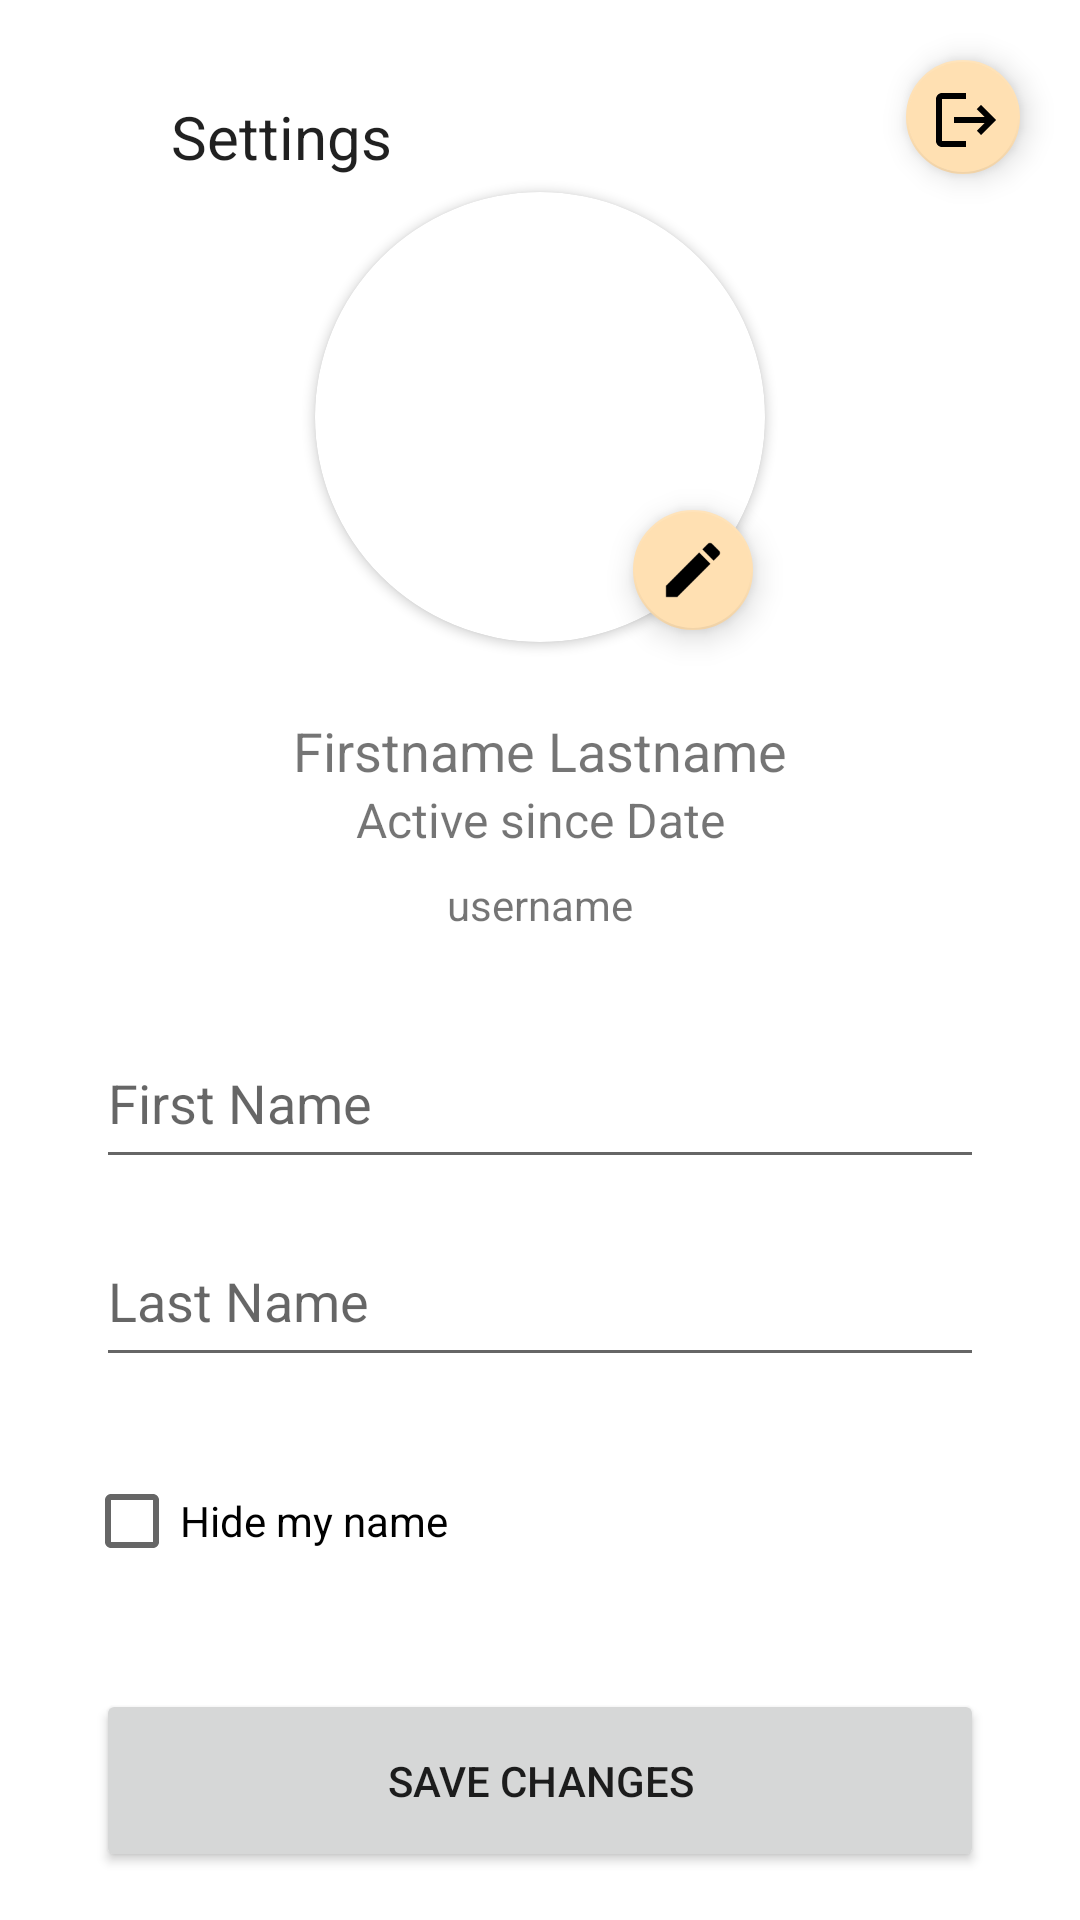

Layout XML and referenced resources for this Android screen:
<!-- AndroidManifest.xml: application theme Theme.DailyMemeDigest -->
<!-- res/layout/activity_settings.xml -->
<?xml version="1.0" encoding="utf-8"?>
<androidx.constraintlayout.widget.ConstraintLayout xmlns:android="http://schemas.android.com/apk/res/android"
    xmlns:app="http://schemas.android.com/apk/res-auto"
    xmlns:tools="http://schemas.android.com/tools"
    android:layout_width="match_parent"
    android:layout_height="match_parent"
    tools:context=".SettingsActivity">

    <TextView
        android:id="@+id/txtHeaderDetail2"
        style="@style/TextAppearance.AppCompat.Title"
        android:layout_width="138dp"
        android:layout_height="32dp"
        android:layout_marginTop="32dp"
        android:text="Settings"
        app:fontFamily="@font/poppins_semibold"
        app:layout_constraintStart_toEndOf="@+id/backbtn"
        app:layout_constraintTop_toTopOf="parent" />

    <ImageButton
        android:id="@+id/backbtn"
        android:layout_width="33dp"
        android:layout_height="31dp"
        android:layout_marginStart="24dp"
        android:layout_marginTop="32dp"
        android:background="@null"
        android:contentDescription=""
        android:scaleType="centerCrop"
        app:layout_constraintStart_toStartOf="parent"
        app:layout_constraintTop_toTopOf="parent"
        app:srcCompat="@drawable/ic_baseline_arrow_back_ios_24"
        tools:ignore="TouchTargetSizeCheck" />

    <Button
        android:id="@+id/btnSave_SettingsActivity"
        android:layout_width="0dp"
        android:layout_height="61dp"
        android:layout_marginStart="32dp"
        android:layout_marginTop="32dp"
        android:layout_marginEnd="32dp"
        android:text="save changes"
        app:layout_constraintEnd_toEndOf="parent"
        app:layout_constraintHorizontal_bias="0.498"
        app:layout_constraintStart_toStartOf="parent"
        app:layout_constraintTop_toBottomOf="@+id/chkPrivacy_SettingsActivity" />

    <androidx.cardview.widget.CardView
        android:id="@+id/cardView"
        android:layout_width="150dp"
        android:layout_height="150dp"
        android:layout_marginTop="64dp"
        app:cardCornerRadius="80dp"
        app:layout_constraintEnd_toEndOf="parent"
        app:layout_constraintStart_toStartOf="parent"
        app:layout_constraintTop_toTopOf="parent">

        <ImageView
            android:id="@+id/imgProfile_SettingsActivity"
            android:layout_width="150dp"
            android:layout_height="150dp"
            android:scaleType="centerCrop"
            tools:srcCompat="@drawable/default_pfp" />
    </androidx.cardview.widget.CardView>

    <TextView
        android:id="@+id/txtName_SettingsActivity"
        android:layout_width="wrap_content"
        android:layout_height="wrap_content"
        android:layout_marginTop="24dp"
        android:text="Firstname Lastname"
        android:textSize="18sp"
        app:layout_constraintEnd_toEndOf="parent"
        app:layout_constraintStart_toStartOf="parent"
        app:layout_constraintTop_toBottomOf="@+id/cardView" />

    <TextView
        android:id="@+id/txtDate_SettingsActivity"
        android:layout_width="wrap_content"
        android:layout_height="wrap_content"
        android:text="Active since Date"
        android:textSize="16sp"
        app:layout_constraintEnd_toEndOf="parent"
        app:layout_constraintStart_toStartOf="parent"
        app:layout_constraintTop_toBottomOf="@+id/txtName_SettingsActivity" />

    <TextView
        android:id="@+id/txtUsername_SettingsActivity"
        android:layout_width="wrap_content"
        android:layout_height="wrap_content"
        android:layout_marginTop="8dp"
        android:text="username"
        app:layout_constraintEnd_toEndOf="parent"
        app:layout_constraintStart_toStartOf="parent"
        app:layout_constraintTop_toBottomOf="@+id/txtDate_SettingsActivity" />

    <EditText
        android:id="@+id/txtFirstName_SettingsActivity"
        android:layout_width="0dp"
        android:layout_height="54dp"
        android:layout_marginStart="32dp"
        android:layout_marginTop="28dp"
        android:layout_marginEnd="32dp"
        android:ems="10"
        android:hint="First Name"
        android:inputType="textPersonName"
        app:layout_constraintEnd_toEndOf="parent"
        app:layout_constraintHorizontal_bias="0.505"
        app:layout_constraintStart_toStartOf="parent"
        app:layout_constraintTop_toBottomOf="@+id/txtUsername_SettingsActivity" />

    <EditText
        android:id="@+id/txtLastName_SettingsActivity"
        android:layout_width="0dp"
        android:layout_height="54dp"
        android:layout_marginStart="32dp"
        android:layout_marginTop="12dp"
        android:layout_marginEnd="32dp"
        android:ems="10"
        android:hint="Last Name"
        android:inputType="textPersonName"
        app:layout_constraintEnd_toEndOf="parent"
        app:layout_constraintHorizontal_bias="0.502"
        app:layout_constraintStart_toStartOf="parent"
        app:layout_constraintTop_toBottomOf="@+id/txtFirstName_SettingsActivity" />

    <CheckBox
        android:id="@+id/chkPrivacy_SettingsActivity"
        android:layout_width="wrap_content"
        android:layout_height="wrap_content"
        android:layout_marginStart="28dp"
        android:layout_marginTop="24dp"
        android:text="Hide my name"
        app:layout_constraintStart_toStartOf="parent"
        app:layout_constraintTop_toBottomOf="@+id/txtLastName_SettingsActivity" />

    <com.google.android.material.floatingactionbutton.FloatingActionButton
        android:id="@+id/fab_SettingsActivity"
        android:layout_width="38dp"
        android:layout_height="42dp"
        android:layout_marginTop="16dp"
        android:layout_marginEnd="16dp"
        android:clickable="true"
        app:backgroundTint="@color/secondaryColor"
        app:fabSize="mini"
        app:layout_constraintEnd_toEndOf="parent"
        app:layout_constraintTop_toTopOf="parent"
        app:srcCompat="@drawable/ic_baseline_logout_16"
        tools:ignore="SpeakableTextPresentCheck,TouchTargetSizeCheck" />

    <com.google.android.material.floatingactionbutton.FloatingActionButton
        android:id="@+id/fabProfilePic"
        android:layout_width="wrap_content"
        android:layout_height="wrap_content"
        android:clickable="true"
        app:fabSize="mini"
        app:layout_constraintBottom_toBottomOf="@+id/cardView"
        app:layout_constraintEnd_toEndOf="@+id/cardView"
        app:srcCompat="@drawable/ic_baseline_edit_24" />
</androidx.constraintlayout.widget.ConstraintLayout>
<!-- resources referenced by this layout -->
<resources>
  <color name="secondaryColor">#ffe0b2</color>
  <!-- drawable ic_baseline_edit_24 (drawable) -->
  <vector android:height="24dp" android:tint="#1A1A1A"
      android:viewportHeight="24" android:viewportWidth="24"
      android:width="24dp" xmlns:android="http://schemas.android.com/apk/res/android">
      <path android:fillColor="@android:color/white" android:pathData="M3,17.25V21h3.75L17.81,9.94l-3.75,-3.75L3,17.25zM20.71,7.04c0.39,-0.39 0.39,-1.02 0,-1.41l-2.34,-2.34c-0.39,-0.39 -1.02,-0.39 -1.41,0l-1.83,1.83 3.75,3.75 1.83,-1.83z"/>
  </vector>
  <!-- drawable ic_baseline_logout_16 (drawable) -->
  <vector android:autoMirrored="true" android:height="16dp"
      android:tint="#ffffff" android:viewportHeight="24"
      android:viewportWidth="24" android:width="16dp" xmlns:android="http://schemas.android.com/apk/res/android">
      <path android:fillColor="@android:color/white" android:pathData="M17,7l-1.41,1.41L18.17,11H8v2h10.17l-2.58,2.58L17,17l5,-5zM4,5h8V3H4c-1.1,0 -2,0.9 -2,2v14c0,1.1 0.9,2 2,2h8v-2H4V5z"/>
  </vector>
  <style name="Theme.DailyMemeDigest" parent="Theme.MaterialComponents.DayNight.NoActionBar">
          
          <item name="colorPrimary">@color/primaryColor</item>
          <item name="colorPrimaryVariant">@color/primaryLightColor</item>
          <item name="colorOnPrimary">@color/primaryTextColor</item>
          
          <item name="colorSecondary">@color/secondaryColor</item>
          <item name="colorSecondaryVariant">@color/secondaryLightColor</item>
          <item name="colorOnSecondary">@color/secondaryTextColor</item>
          
          <item name="android:statusBarColor" tools:targetApi="l">?attr/colorPrimaryVariant</item>
          
      </style>
  <color name="primaryColor">#5c6bc0</color>
  <color name="primaryLightColor">#8e99f3</color>
  <color name="primaryTextColor">#ffffff</color>
  <color name="secondaryLightColor">#ffffe4</color>
  <color name="secondaryTextColor">#000000</color>
</resources>
